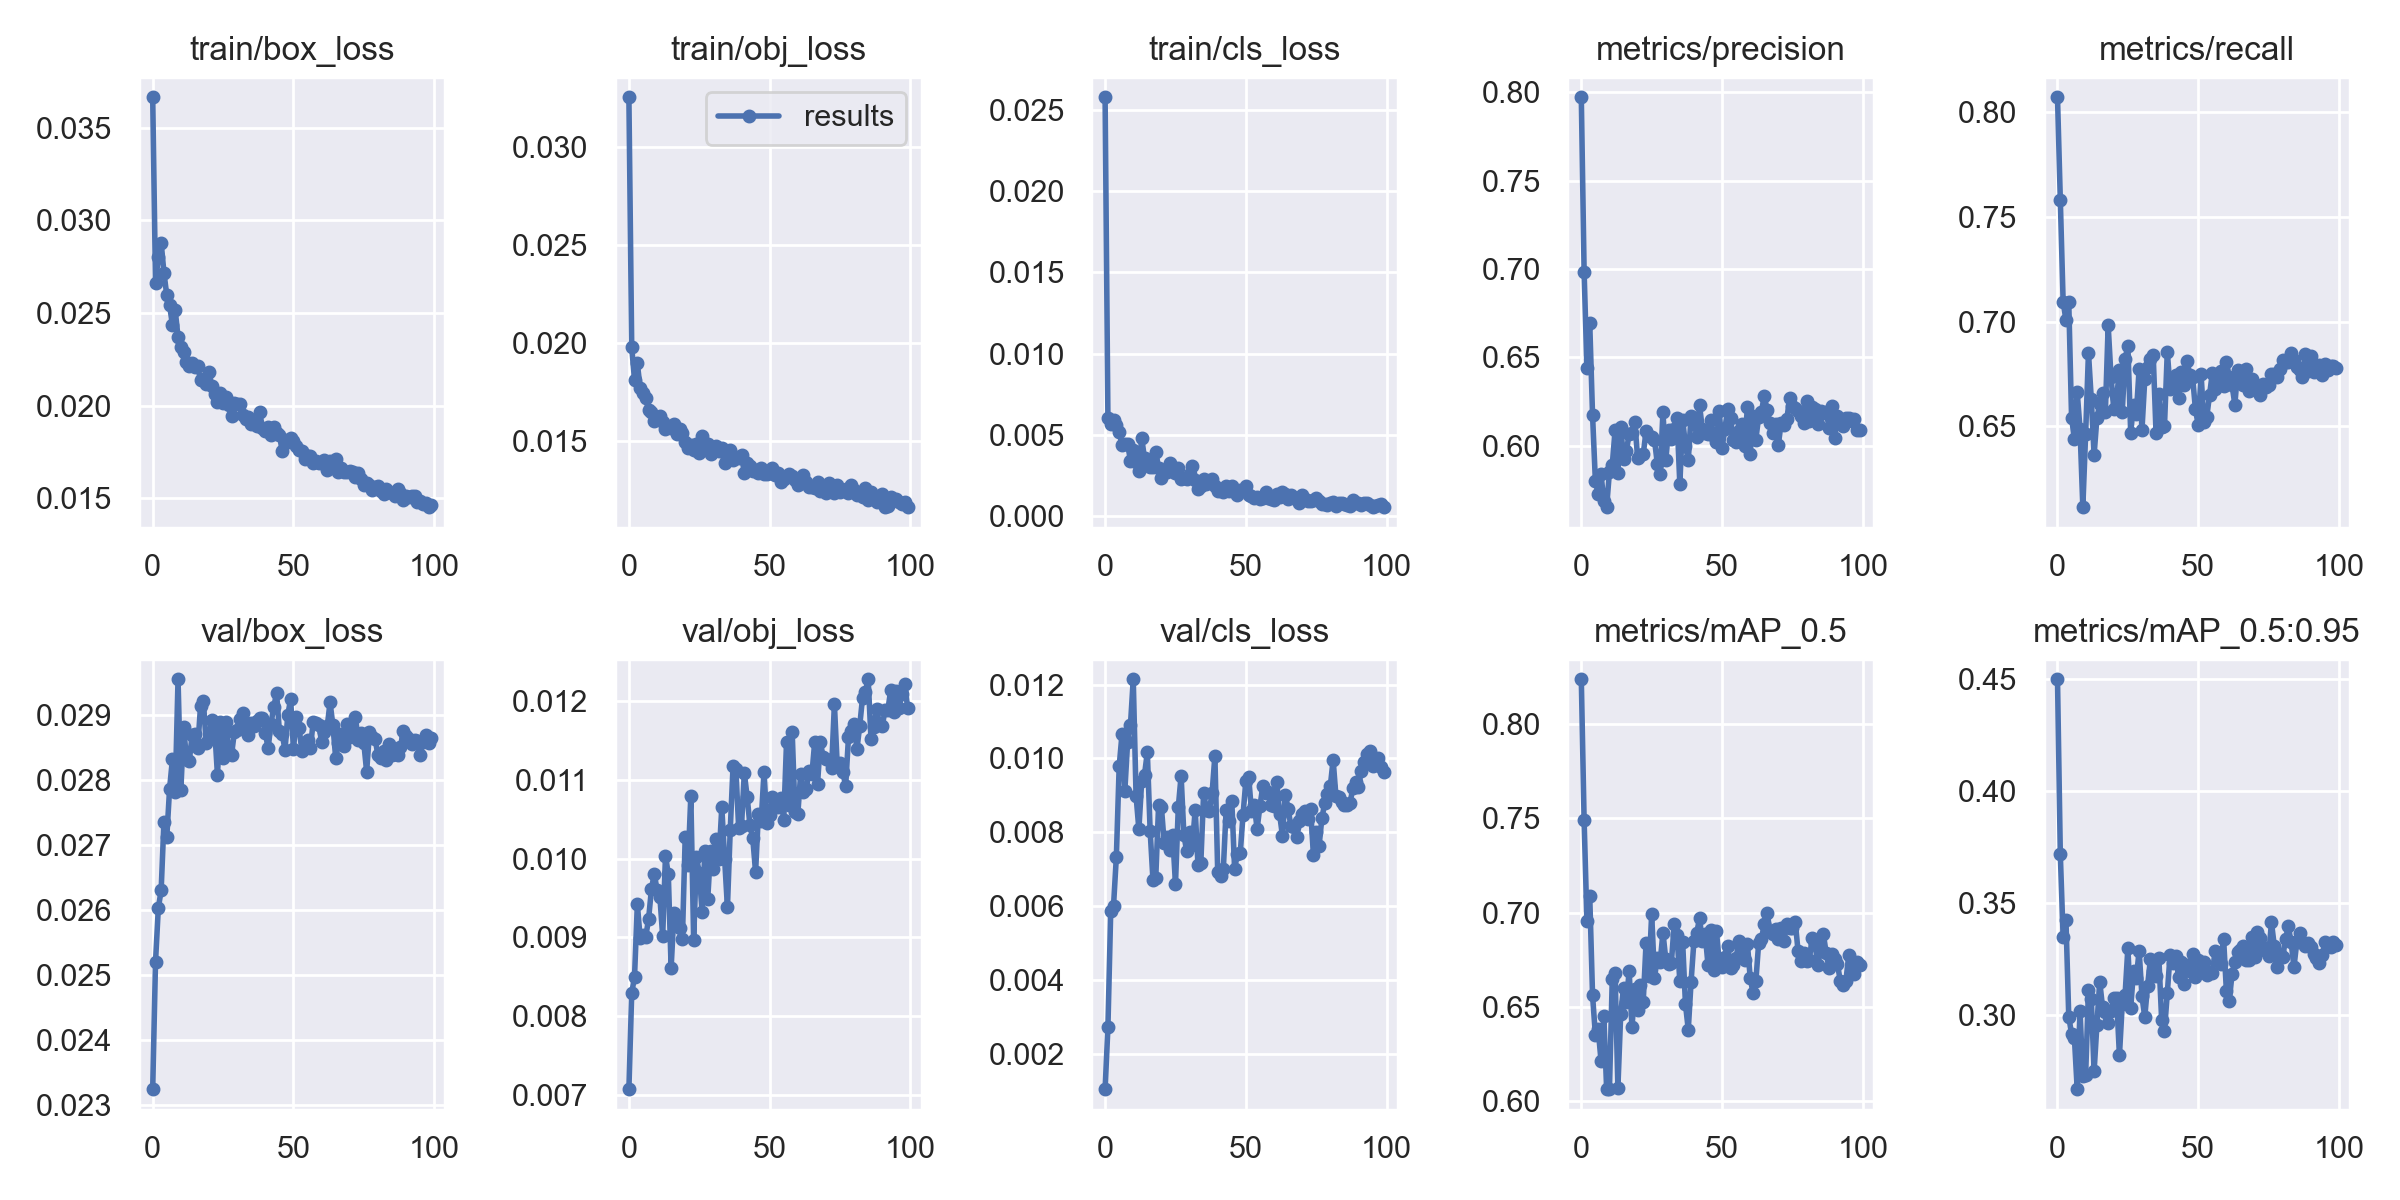

The table this chart was drawn from, first rows:
epoch, train/box_loss, train/obj_loss, train/cls_loss, metrics/precision, metrics/recall, metrics/mAP_0.5, metrics/mAP_0.5:0.95, val/box_loss, val/obj_loss, val/cls_loss, x/lr0, x/lr1, x/lr2
0, 0.03664, 0.03252, 0.02575, 0.7971, 0.807, 0.8239, 0.4499, 0.02324, 0.007076, 0.001035, 0.07021, 0.003311, 0.003311
1, 0.0266, 0.01978, 0.006045, 0.6985, 0.7581, 0.749, 0.3718, 0.0252, 0.008294, 0.002707, 0.04014, 0.006578, 0.006578
2, 0.02802, 0.01813, 0.005683, 0.6439, 0.7095, 0.6954, 0.3349, 0.02603, 0.008501, 0.005869, 0.01001, 0.00978, 0.00978
3, 0.0288, 0.01896, 0.005909, 0.6693, 0.7007, 0.7087, 0.3425, 0.0263, 0.009422, 0.006011, 0.009703, 0.009703, 0.009703
4, 0.02717, 0.01771, 0.005647, 0.6173, 0.7093, 0.6559, 0.2993, 0.02736, 0.008994, 0.007337, 0.009703, 0.009703, 0.009703
5, 0.02596, 0.01747, 0.005215, 0.5802, 0.6542, 0.6351, 0.2917, 0.02711, 0.009026, 0.009785, 0.009604, 0.009604, 0.009604
6, 0.02542, 0.0172, 0.004403, 0.5729, 0.6439, 0.638, 0.29, 0.02786, 0.009012, 0.01065, 0.009505, 0.009505, 0.009505
7, 0.02437, 0.01657, 0.004465, 0.5841, 0.6663, 0.6213, 0.2671, 0.02831, 0.009237, 0.009116, 0.009406, 0.009406, 0.009406
8, 0.02514, 0.01649, 0.004471, 0.5689, 0.6488, 0.645, 0.3019, 0.02782, 0.009611, 0.01045, 0.009307, 0.009307, 0.009307
9, 0.02371, 0.01606, 0.003428, 0.5654, 0.6115, 0.6063, 0.273, 0.02955, 0.009806, 0.0109, 0.009208, 0.009208, 0.009208
10, 0.02315, 0.01619, 0.004088, 0.5854, 0.6465, 0.6062, 0.2735, 0.02784, 0.009606, 0.01215, 0.009109, 0.009109, 0.009109
11, 0.02288, 0.01628, 0.003335, 0.5893, 0.6852, 0.6648, 0.3111, 0.02881, 0.009519, 0.008984, 0.00901, 0.00901, 0.00901
12, 0.02235, 0.01598, 0.002772, 0.6088, 0.663, 0.6677, 0.3073, 0.02831, 0.009015, 0.008077, 0.008911, 0.008911, 0.008911
13, 0.02212, 0.01561, 0.004822, 0.5848, 0.6363, 0.607, 0.2749, 0.02829, 0.01004, 0.009386, 0.008812, 0.008812, 0.008812
14, 0.02228, 0.01572, 0.003573, 0.6109, 0.6541, 0.6463, 0.2957, 0.02869, 0.009801, 0.009562, 0.008713, 0.008713, 0.008713
15, 0.02211, 0.01569, 0.003408, 0.5926, 0.6605, 0.66, 0.315, 0.0287, 0.008612, 0.01017, 0.008614, 0.008614, 0.008614
16, 0.02212, 0.0159, 0.003056, 0.5969, 0.666, 0.6523, 0.3036, 0.02849, 0.009312, 0.008035, 0.008515, 0.008515, 0.008515
17, 0.02137, 0.01536, 0.003065, 0.6068, 0.6568, 0.6689, 0.3015, 0.02914, 0.00922, 0.006706, 0.008416, 0.008416, 0.008416
18, 0.02142, 0.01562, 0.003975, 0.6073, 0.6983, 0.6391, 0.2964, 0.02921, 0.009118, 0.006772, 0.008317, 0.008317, 0.008317
19, 0.02115, 0.0154, 0.002996, 0.6138, 0.6738, 0.6594, 0.3019, 0.02857, 0.008977, 0.008729, 0.008218, 0.008218, 0.008218
20, 0.02179, 0.01496, 0.002374, 0.5934, 0.6582, 0.6483, 0.3075, 0.02864, 0.01027, 0.008685, 0.008119, 0.008119, 0.008119
21, 0.02107, 0.01468, 0.00274, 0.5949, 0.6634, 0.6614, 0.3077, 0.02892, 0.009919, 0.007703, 0.00802, 0.00802, 0.00802
22, 0.02064, 0.01483, 0.002761, 0.5953, 0.677, 0.6527, 0.2821, 0.02879, 0.0108, 0.007867, 0.007921, 0.007921, 0.007921
23, 0.0202, 0.01454, 0.003308, 0.6082, 0.6571, 0.6837, 0.305, 0.02807, 0.008972, 0.007511, 0.007822, 0.007822, 0.007822
24, 0.02071, 0.01485, 0.002908, 0.6058, 0.682, 0.6665, 0.309, 0.0289, 0.01002, 0.007921, 0.007723, 0.007723, 0.007723
25, 0.02014, 0.0144, 0.00265, 0.6052, 0.6885, 0.6993, 0.33, 0.02833, 0.009822, 0.006593, 0.007624, 0.007624, 0.007624
26, 0.02047, 0.01525, 0.002949, 0.6034, 0.647, 0.6655, 0.3034, 0.02889, 0.009324, 0.008677, 0.007525, 0.007525, 0.007525
27, 0.02002, 0.01477, 0.002309, 0.5899, 0.6603, 0.6756, 0.3196, 0.02843, 0.01009, 0.009533, 0.007426, 0.007426, 0.007426
28, 0.01944, 0.01487, 0.002342, 0.5843, 0.6561, 0.6735, 0.3166, 0.02838, 0.009484, 0.007915, 0.007327, 0.007327, 0.007327
29, 0.02014, 0.01433, 0.002332, 0.6189, 0.6775, 0.6893, 0.3288, 0.02873, 0.0101, 0.00748, 0.007228, 0.007228, 0.007228
30, 0.02011, 0.01473, 0.002611, 0.5919, 0.6482, 0.6754, 0.3085, 0.02876, 0.009874, 0.008013, 0.007129, 0.007129, 0.007129
31, 0.0201, 0.01474, 0.003077, 0.6091, 0.6724, 0.6727, 0.2992, 0.02893, 0.01025, 0.007648, 0.00703, 0.00703, 0.00703
32, 0.01952, 0.01452, 0.002215, 0.6041, 0.6782, 0.6734, 0.3132, 0.02903, 0.009998, 0.008604, 0.006931, 0.006931, 0.006931
33, 0.01927, 0.01463, 0.001688, 0.6094, 0.682, 0.6938, 0.3249, 0.02882, 0.01065, 0.007108, 0.006832, 0.006832, 0.006832
34, 0.01939, 0.0139, 0.001877, 0.616, 0.6839, 0.6883, 0.3198, 0.02869, 0.01, 0.007154, 0.006733, 0.006733, 0.006733
35, 0.01902, 0.01422, 0.00232, 0.5783, 0.647, 0.6634, 0.3175, 0.02887, 0.009381, 0.009069, 0.006634, 0.006634, 0.006634
36, 0.01904, 0.01454, 0.001972, 0.6149, 0.6654, 0.6844, 0.3257, 0.02882, 0.01036, 0.008598, 0.006535, 0.006535, 0.006535
37, 0.0189, 0.01404, 0.002208, 0.6002, 0.6499, 0.6513, 0.2978, 0.02891, 0.01118, 0.008583, 0.006436, 0.006436, 0.006436
38, 0.01963, 0.01419, 0.002306, 0.5919, 0.65, 0.6378, 0.293, 0.02894, 0.01114, 0.009056, 0.006337, 0.006337, 0.006337
39, 0.0188, 0.01417, 0.001876, 0.617, 0.6857, 0.6633, 0.3098, 0.02895, 0.01038, 0.01007, 0.006238, 0.006238, 0.006238
40, 0.01861, 0.01431, 0.001592, 0.6149, 0.668, 0.6847, 0.327, 0.02873, 0.01041, 0.00692, 0.006139, 0.006139, 0.006139
41, 0.01885, 0.01337, 0.001602, 0.6052, 0.6731, 0.6892, 0.3234, 0.02848, 0.01109, 0.006821, 0.00604, 0.00604, 0.00604
42, 0.01844, 0.01387, 0.001525, 0.6229, 0.6745, 0.697, 0.3263, 0.02886, 0.01079, 0.007003, 0.005941, 0.005941, 0.005941
43, 0.01886, 0.01375, 0.001895, 0.6095, 0.6637, 0.6847, 0.3172, 0.02912, 0.01042, 0.008613, 0.005842, 0.005842, 0.005842
44, 0.01852, 0.01351, 0.001569, 0.6072, 0.6759, 0.6888, 0.3238, 0.02933, 0.01026, 0.008302, 0.005743, 0.005743, 0.005743
45, 0.01843, 0.01351, 0.001848, 0.6069, 0.6697, 0.6723, 0.3141, 0.02875, 0.009828, 0.008852, 0.005644, 0.005644, 0.005644
46, 0.01756, 0.01337, 0.001503, 0.6146, 0.681, 0.6906, 0.3226, 0.02871, 0.01057, 0.007013, 0.005545, 0.005545, 0.005545
47, 0.01813, 0.01362, 0.001301, 0.6057, 0.6746, 0.6695, 0.3197, 0.02846, 0.01048, 0.007403, 0.005446, 0.005446, 0.005446
48, 0.01803, 0.01335, 0.0016, 0.6021, 0.6734, 0.6903, 0.3272, 0.029, 0.0111, 0.007425, 0.005347, 0.005347, 0.005347
49, 0.01826, 0.01335, 0.001656, 0.6199, 0.6581, 0.6734, 0.317, 0.02924, 0.01046, 0.008473, 0.005248, 0.005248, 0.005248
50, 0.0181, 0.01338, 0.001877, 0.5989, 0.6505, 0.6713, 0.3246, 0.02847, 0.01055, 0.009394, 0.005149, 0.005149, 0.005149
51, 0.01784, 0.01363, 0.001344, 0.6095, 0.675, 0.6763, 0.3212, 0.02896, 0.01078, 0.009498, 0.00505, 0.00505, 0.00505
52, 0.01761, 0.0133, 0.001266, 0.6211, 0.6522, 0.6821, 0.324, 0.0288, 0.01067, 0.008564, 0.004951, 0.004951, 0.004951
53, 0.01756, 0.01337, 0.001108, 0.6156, 0.6543, 0.6703, 0.3178, 0.02844, 0.01065, 0.00873, 0.004852, 0.004852, 0.004852
54, 0.01711, 0.01293, 0.001196, 0.6034, 0.6649, 0.6724, 0.3191, 0.0285, 0.01077, 0.008092, 0.004753, 0.004753, 0.004753
55, 0.01728, 0.01308, 0.001091, 0.6022, 0.6756, 0.6761, 0.319, 0.02862, 0.01049, 0.008703, 0.004654, 0.004654, 0.004654
56, 0.01729, 0.01323, 0.001113, 0.6085, 0.6678, 0.6849, 0.3288, 0.02848, 0.01148, 0.00924, 0.004555, 0.004555, 0.004555
57, 0.0169, 0.01331, 0.001505, 0.6126, 0.6715, 0.6822, 0.3276, 0.02888, 0.01068, 0.009056, 0.004456, 0.004456, 0.004456
58, 0.017, 0.01325, 0.001142, 0.5997, 0.6763, 0.6748, 0.3231, 0.02887, 0.01161, 0.009079, 0.004357, 0.004357, 0.004357
59, 0.01693, 0.01302, 0.001069, 0.6217, 0.6692, 0.6834, 0.3342, 0.02885, 0.0106, 0.008736, 0.004258, 0.004258, 0.004258
... 40 more rows
